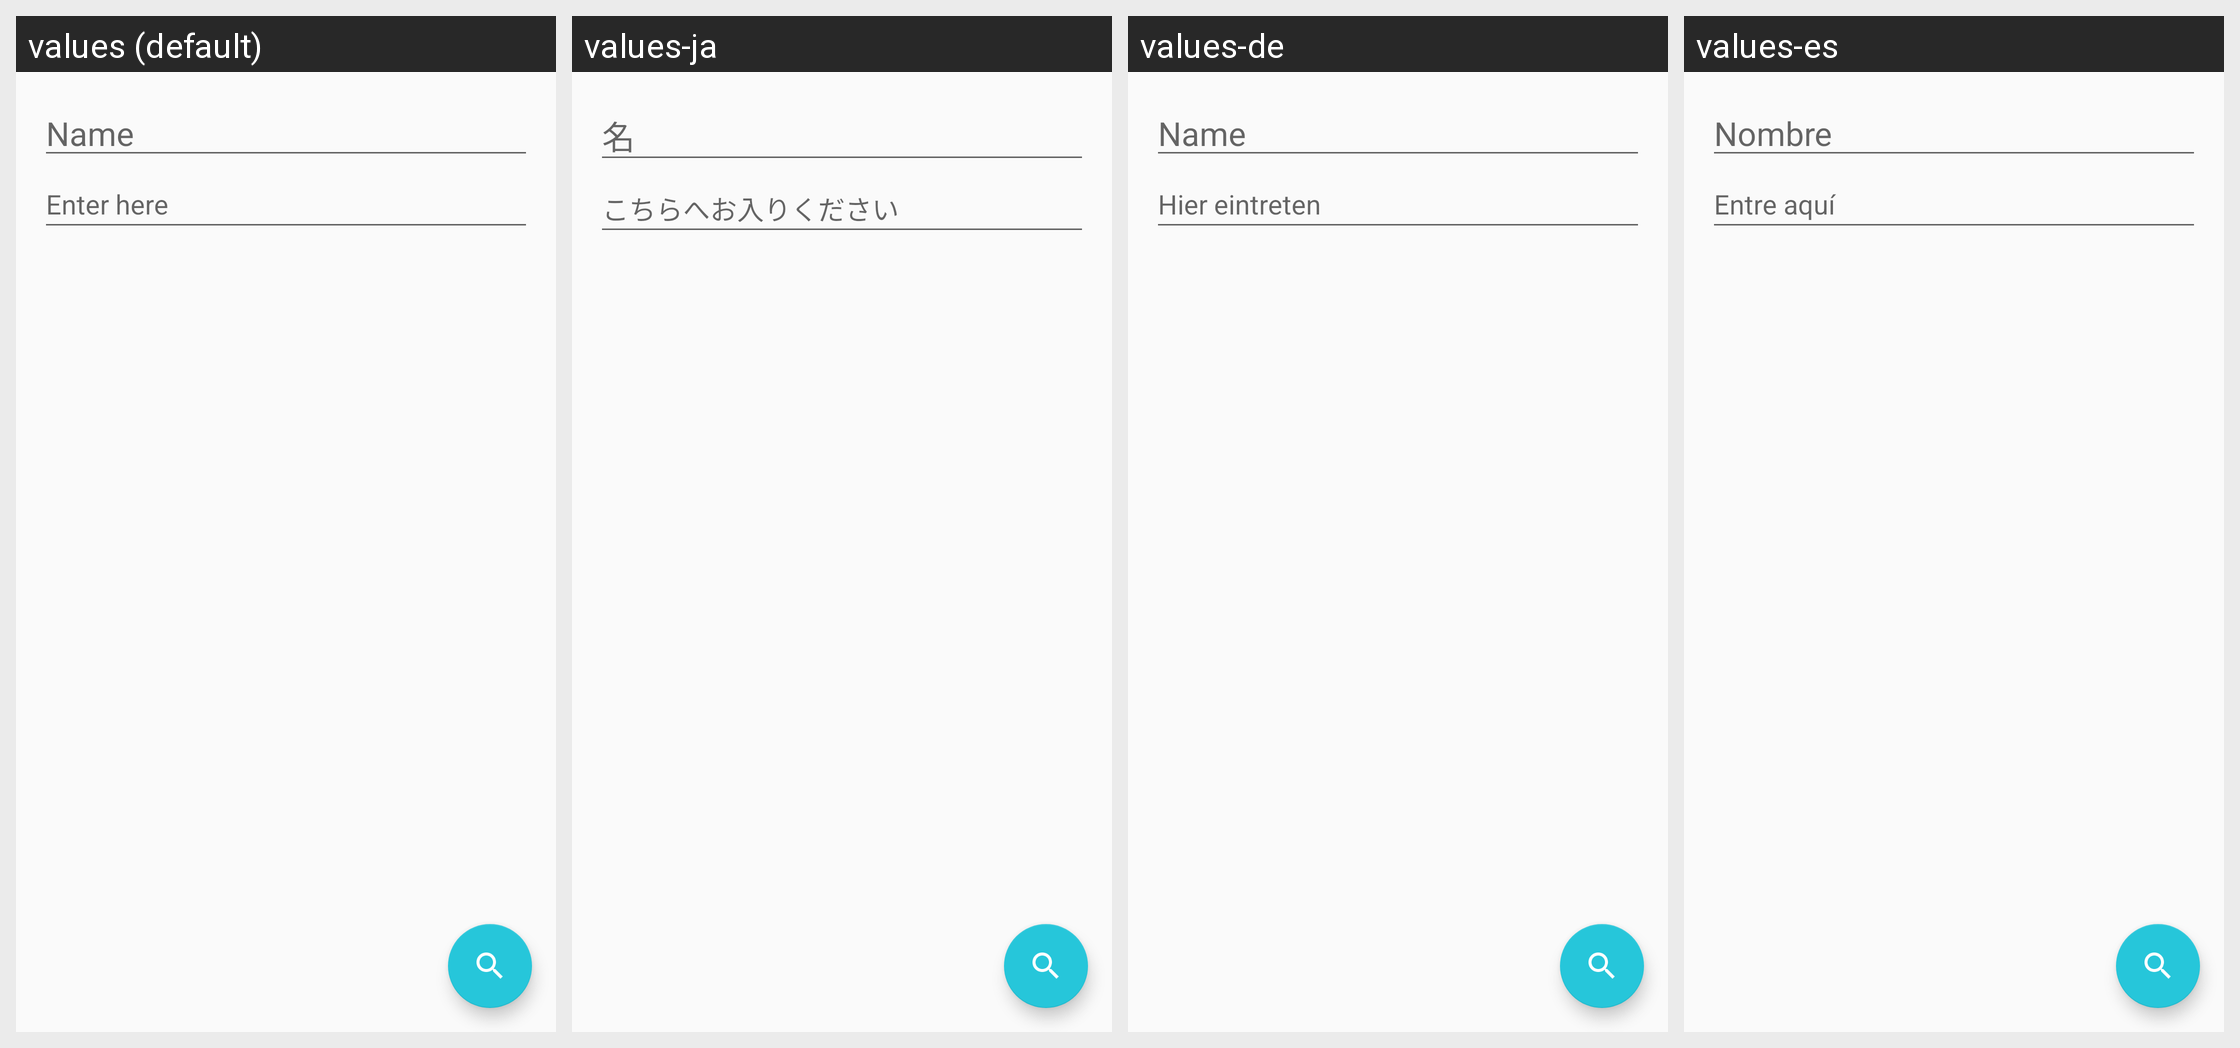

Translations of the strings shown on this Android screen, per locale in the grid:
Android screen res/layout/activity_write_file.xml rendered under 4 locales, left to right: values (default), values-ja, values-de, values-es. Device: Nexus 5 (rendered at 1080×1920; each locale shown at half size, 540×960, under a caption strip naming it); theme light.
Other locales in the repository, not shown: values-ar, values-bn, values-cs, values-fr, values-hi, values-it, values-jp, values-ko, values-ms, values-no, values-pt, values-pt-rBR, values-ru, values-sw, values-tr, values-zh.
Strings drawn on this screen, with the default value and each locale's value (text and hints the layout hard-codes, and strings that could not be matched under every locale, appear in the picture but are not listed):

f_name
  values: Name
  values-ja: 名
  values-de: Name
  values-es: Nombre

here
  values: Enter here
  values-ja: こちらへお入りください
  values-de: Hier eintreten
  values-es: Entre aquí
